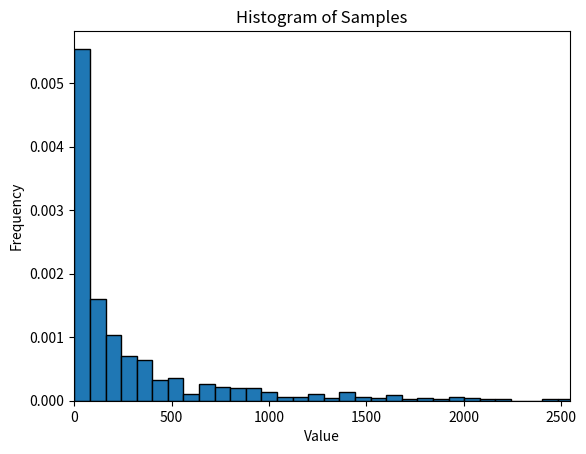

Source code (Python):
import numpy as np
import matplotlib.pyplot as plt


def generate_lognormal_distribution_samples(min, avg, max, size):
    mu = np.log((avg ** 2) / np.sqrt(avg ** 2 + (max - min) ** 2))
    sigma = np.sqrt(np.log(1 + ((max - min) ** 2) / (avg ** 2)))
    return np.random.lognormal(mu, sigma, size)


def plot_lognormal_values_and_distribution(samples, x_limit_max):
    # Plot the histogram
    plt.hist(samples, bins='auto', edgecolor='black', density=True)
    plt.xlim(0, x_limit_max)
    plt.xlabel('Value')
    plt.ylabel('Frequency')
    plt.title('Histogram of Samples')

    # FIXME lognormal plot
    # Calculate the lognormal distribution PDF
    # x = np.linspace(0.001, x_limit_max, 10000)
    # mu = np.log(np.mean(samples))
    # sigma = np.log(np.std(samples))
    # pdf = lognorm.pdf(x, s=sigma, scale=np.exp(mu))
    # plt.plot(x, pdf, color='red', label='Lognormal PDF')
    # plt.legend()
    plt.show()


samples = generate_lognormal_distribution_samples(6.0, 538.38, 2547.00, 570)
print("Mean:", np.mean(samples))

percentile_5 = np.percentile(samples, 5)
percentile_95 = np.percentile(samples, 95)
filtered_samples = [x for x in samples if percentile_5 <= x <= percentile_95]
print("3-97% percentile min:", np.min(filtered_samples))
print("3-97% percentile mean:", np.mean(filtered_samples))
print("3-97% percentile max:", np.max(filtered_samples))
plot_lognormal_values_and_distribution(samples, 2547.00)
